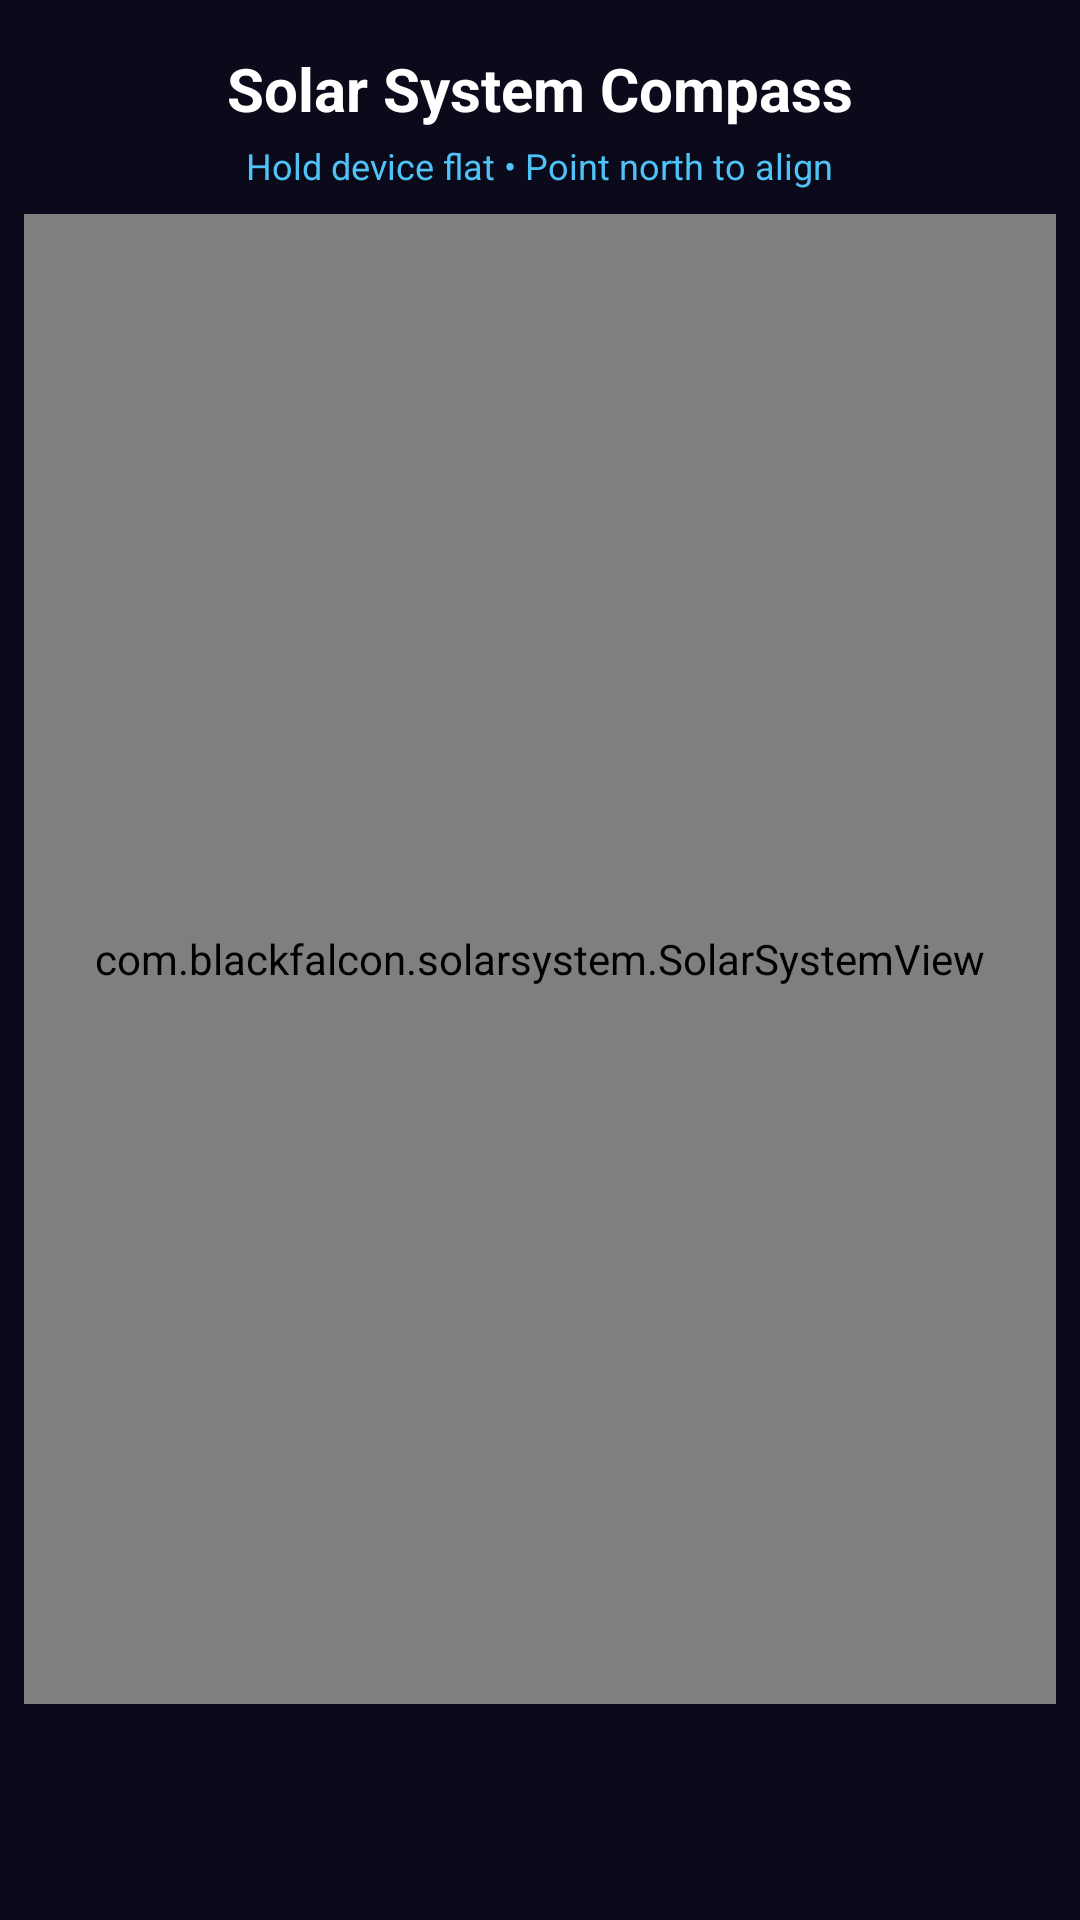

Reconstruct the res/layout file that produces this screen, plus the resources it refers to.
<!-- AndroidManifest.xml: application theme Theme.SolarSystemApp -->
<!-- res/layout/activity_main.xml -->
<?xml version="1.0" encoding="utf-8"?>
<androidx.constraintlayout.widget.ConstraintLayout
    xmlns:android="http://schemas.android.com/apk/res/android"
    xmlns:app="http://schemas.android.com/apk/res-auto"
    android:layout_width="match_parent"
    android:layout_height="match_parent"
    android:background="@color/space_black">

    <TextView
        android:id="@+id/tvTitle"
        android:layout_width="wrap_content"
        android:layout_height="wrap_content"
        android:layout_marginTop="16dp"
        android:text="@string/title_solar_system"
        android:textColor="@color/white"
        android:textSize="20sp"
        android:textStyle="bold"
        app:layout_constraintEnd_toEndOf="parent"
        app:layout_constraintStart_toStartOf="parent"
        app:layout_constraintTop_toTopOf="parent" />

    <TextView
        android:id="@+id/tvHint"
        android:layout_width="wrap_content"
        android:layout_height="wrap_content"
        android:layout_marginTop="4dp"
        android:text="@string/hold_device"
        android:textColor="@color/accent_blue"
        android:textSize="12sp"
        app:layout_constraintEnd_toEndOf="parent"
        app:layout_constraintStart_toStartOf="parent"
        app:layout_constraintTop_toBottomOf="@id/tvTitle" />

    <com.blackfalcon.solarsystem.SolarSystemView
        android:id="@+id/solarSystemView"
        android:layout_width="0dp"
        android:layout_height="0dp"
        android:layout_margin="8dp"
        app:layout_constraintBottom_toTopOf="@id/tvInfo"
        app:layout_constraintEnd_toEndOf="parent"
        app:layout_constraintStart_toStartOf="parent"
        app:layout_constraintTop_toBottomOf="@id/tvHint" />

    <TextView
        android:id="@+id/tvInfo"
        android:layout_width="0dp"
        android:layout_height="wrap_content"
        android:layout_margin="16dp"
        android:gravity="center"
        android:textColor="@color/white"
        android:textSize="14sp"
        android:minHeight="48dp"
        app:layout_constraintBottom_toBottomOf="parent"
        app:layout_constraintEnd_toEndOf="parent"
        app:layout_constraintStart_toStartOf="parent" />

</androidx.constraintlayout.widget.ConstraintLayout>
<!-- resources referenced by this layout -->
<resources>
  <color name="accent_blue">#FF4FC3F7</color>
  <color name="space_black">#FF0A0A1A</color>
  <color name="white">#FFFFFFFF</color>
  <string name="hold_device">Hold device flat • Point north to align</string>
  <string name="title_solar_system">Solar System Compass</string>
  <style name="Theme.SolarSystemApp" parent="Theme.MaterialComponents.DayNight.NoActionBar">
          <item name="colorPrimary">@color/accent_blue</item>
          <item name="colorPrimaryVariant">@color/space_dark</item>
          <item name="colorOnPrimary">@color/white</item>
          <item name="colorSecondary">@color/accent_gold</item>
          <item name="android:statusBarColor">@color/space_black</item>
          <item name="android:navigationBarColor">@color/space_black</item>
          <item name="android:windowBackground">@color/space_black</item>
      </style>
  <color name="space_dark">#FF12122A</color>
  <color name="accent_gold">#FFFFD700</color>
</resources>
